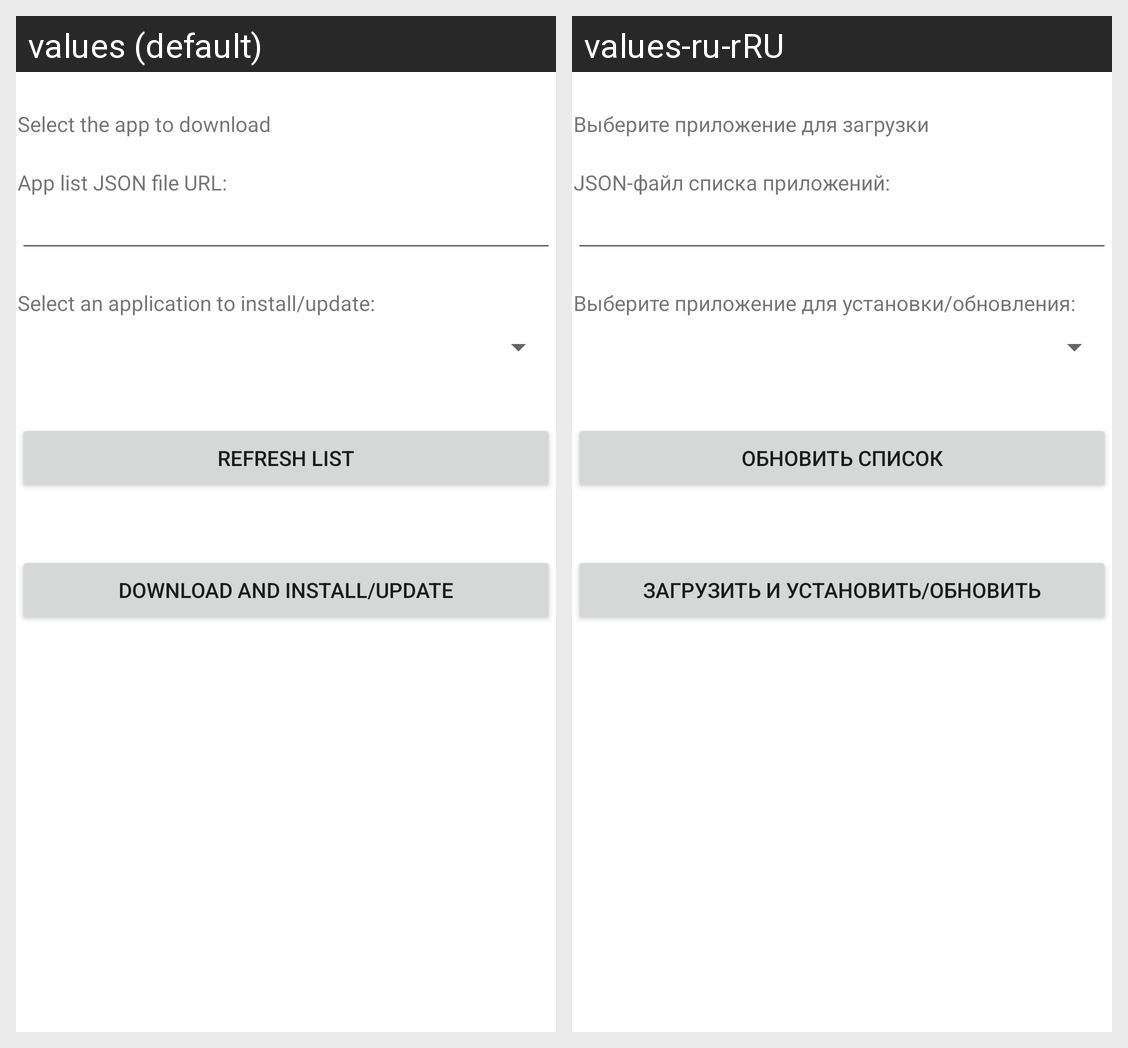

Locale-by-locale string values for the Android screen shown in this grid:
Android screen res/layout/activity_main.xml rendered under 2 locales, left to right: values (default), values-ru-rRU. Device: Nexus 5 (rendered at 1080×1920; each locale shown at half size, 540×960, under a caption strip naming it); theme Theme.QuickAppUpdater.
Strings drawn on this screen, with the default value and each locale's value (text and hints the layout hard-codes, and strings that could not be matched under every locale, appear in the picture but are not listed):

select_the_app_to_download
  values: Select the app to download
  values-ru-rRU: Выберите приложение для загрузки

app_list_json_file_url
  values: App list JSON file URL:
  values-ru-rRU: JSON-файл списка приложений:

select_an_application_to_install_update
  values: Select an application to install/update:
  values-ru-rRU: Выберите приложение для установки/обновления:

refresh_list
  values: Refresh list
  values-ru-rRU: Обновить список

download_and_install_update
  values: Download and install/update
  values-ru-rRU: Загрузить и установить/обновить
